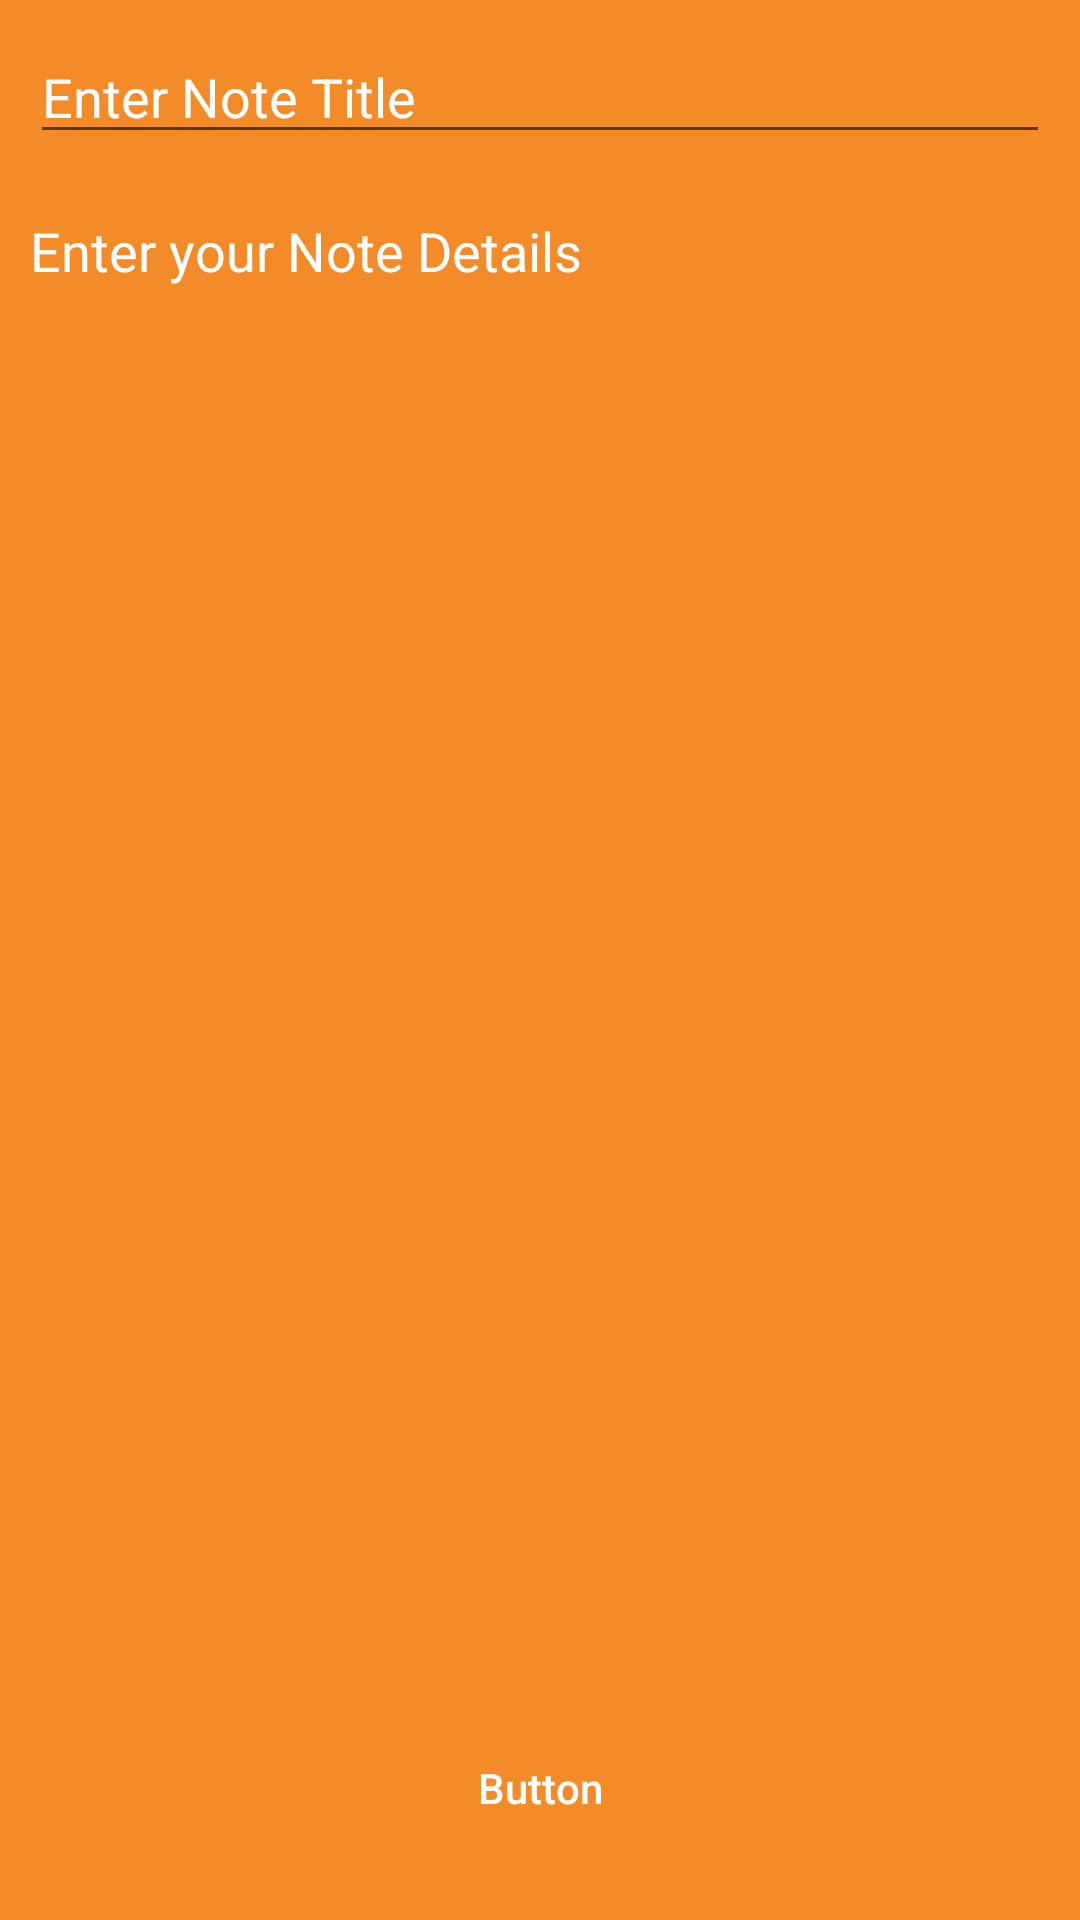

The Android layout XML behind this screen, and the referenced resources:
<!-- AndroidManifest.xml: application theme Theme.ProyekPSI -->
<!-- res/layout/activity_add_edit_reminder.xml -->
<?xml version="1.0" encoding="utf-8"?>
<RelativeLayout
    xmlns:android="http://schemas.android.com/apk/res/android"
    xmlns:tools="http://schemas.android.com/tools"
    android:layout_width="match_parent"
    android:layout_height="match_parent"
    android:background="@color/colorPrimaryDark"
    tools:context=".activity.AddEditReminderActivity">

    
    <EditText
        android:id="@+id/idEdtNoteName"
        android:layout_width="match_parent"
        android:layout_height="wrap_content"
        android:layout_margin="10dp"
        android:hint="Enter Note Title"
        android:textColor="@color/white"
        android:textColorHint="@color/white" />

    
    <EditText
        android:id="@+id/idEdtNoteDesc"
        android:layout_width="match_parent"
        android:layout_height="match_parent"
        android:layout_above="@id/idBtn"
        android:layout_below="@id/idEdtNoteName"
        android:layout_margin="10dp"
        android:background="@color/colorPrimaryDark"
        android:gravity="start|top"
        android:hint="Enter your Note Details"
        android:inputType="textMultiLine"
        android:singleLine="false"
        android:textColor="@color/white"
        android:textColorHint="@color/white" />

    
    <Button
        android:id="@+id/idBtn"
        android:layout_width="match_parent"
        android:layout_height="wrap_content"
        android:layout_alignParentBottom="true"
        android:layout_margin="20dp"
        android:background="@drawable/custom_button_back"
        android:text="Button"
        android:textAllCaps="false"
        android:textColor="@color/white" />

</RelativeLayout>
<!-- resources referenced by this layout -->
<resources>
  <color name="colorPrimaryDark">#F48B29</color>
  <color name="white">#FFFFFFFF</color>
  <style name="Theme.ProyekPSI" parent="Theme.MaterialComponents.DayNight.NoActionBar">
          
          <item name="colorPrimary">@color/colorPrimary</item>
          <item name="colorPrimaryVariant">@color/colorPrimaryDark</item>
          <item name="colorOnPrimary">@color/colorAccent</item>
          
          <item name="colorSecondary">@color/teal_200</item>
          <item name="colorSecondaryVariant">@color/teal_700</item>
          <item name="colorOnSecondary">@color/black</item>
          
          <item name="android:statusBarColor" tools:targetApi="l">?attr/colorPrimaryVariant</item>
          
      </style>
  <color name="colorPrimary">#F0C929</color>
  <color name="colorAccent">#FBE6C2</color>
  <color name="teal_200">#FF03DAC5</color>
  <color name="teal_700">#FF018786</color>
  <color name="black">#FF000000</color>
</resources>
